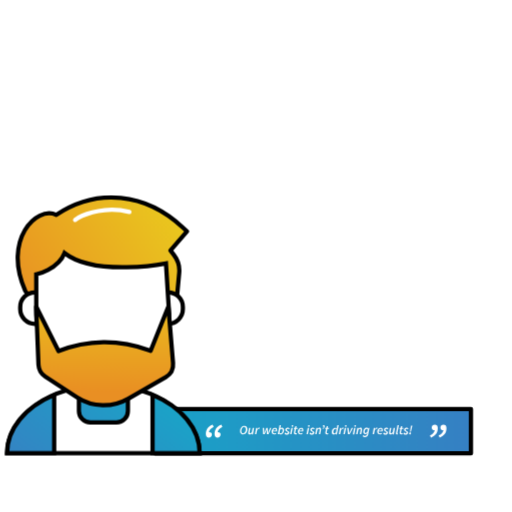
t = 0.00 s
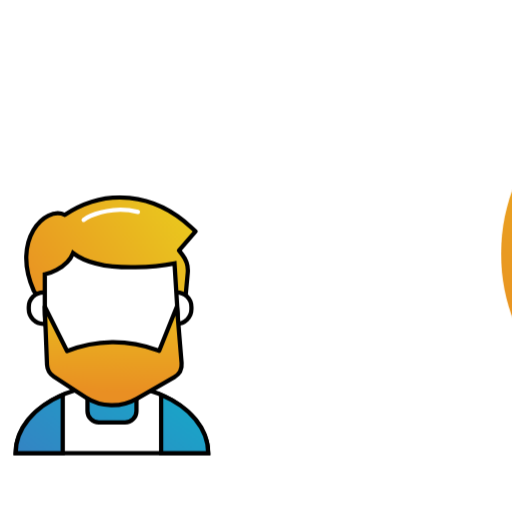
t = 0.30 s
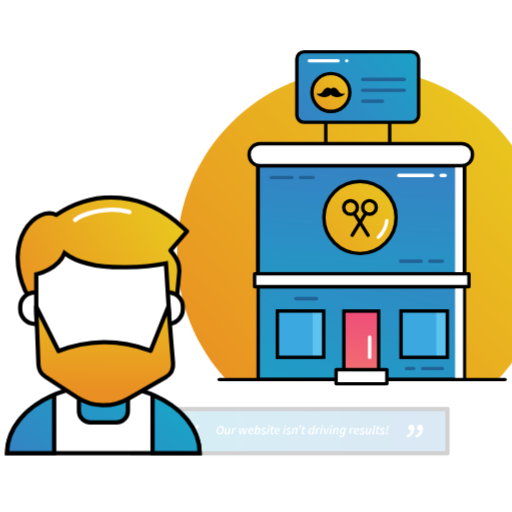
t = 0.68 s
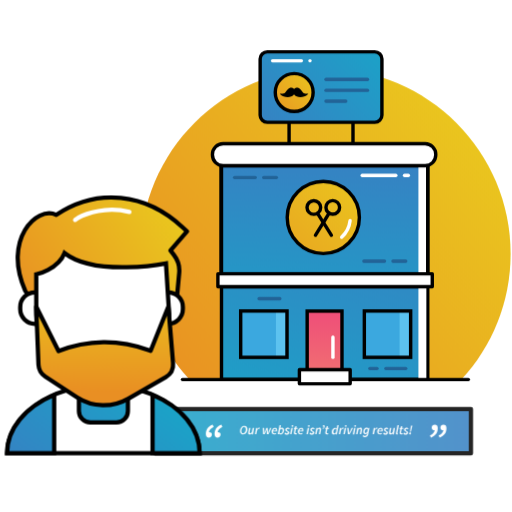
t = 1.00 s
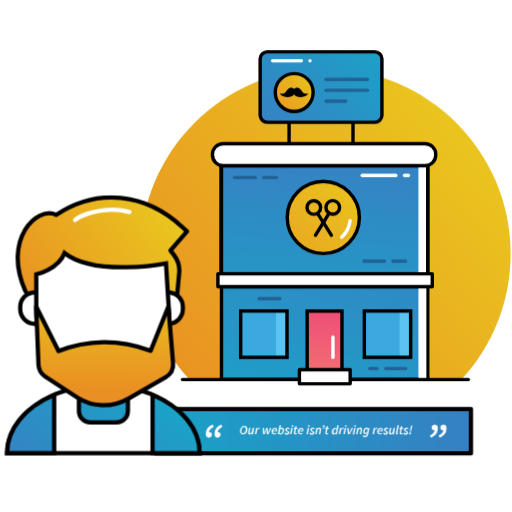
t = 1.30 s
t = 1.77 s: frame unchanged from t = 1.30 s, image omitted

The animated SVG that drew these frames (rendered in a browser with its animation timeline set to each time). Animation: 10 CSS @keyframes rules; one cycle of 2.00 s, repeats indefinitely.

<svg version="1.1" id="el_eIDMpJJhz" xmlns="http://www.w3.org/2000/svg" xmlns:xlink="http://www.w3.org/1999/xlink" x="0px" y="0px" viewBox="0 0 600 600" style="enable-background:new 0 0 600 600;" xml:space="preserve" height="600" width="600"><style>@-webkit-keyframes el_fMUFznj1zW8_69qX1zk57_Animation{0%{-webkit-transform: translate(8.300000190734863px, 231.477783203125px) translate(-8.300000190734863px, -231.477783203125px) translate(0px, 0px);transform: translate(8.300000190734863px, 231.477783203125px) translate(-8.300000190734863px, -231.477783203125px) translate(0px, 0px);}15%{-webkit-transform: translate(8.300000190734863px, 231.477783203125px) translate(-8.300000190734863px, -231.477783203125px) translate(10px, 0px);transform: translate(8.300000190734863px, 231.477783203125px) translate(-8.300000190734863px, -231.477783203125px) translate(10px, 0px);}31.67%{-webkit-transform: translate(8.300000190734863px, 231.477783203125px) translate(-8.300000190734863px, -231.477783203125px) translate(0px, 0px);transform: translate(8.300000190734863px, 231.477783203125px) translate(-8.300000190734863px, -231.477783203125px) translate(0px, 0px);}100%{-webkit-transform: translate(8.300000190734863px, 231.477783203125px) translate(-8.300000190734863px, -231.477783203125px) translate(0px, 0px);transform: translate(8.300000190734863px, 231.477783203125px) translate(-8.300000190734863px, -231.477783203125px) translate(0px, 0px);}}@keyframes el_fMUFznj1zW8_69qX1zk57_Animation{0%{-webkit-transform: translate(8.300000190734863px, 231.477783203125px) translate(-8.300000190734863px, -231.477783203125px) translate(0px, 0px);transform: translate(8.300000190734863px, 231.477783203125px) translate(-8.300000190734863px, -231.477783203125px) translate(0px, 0px);}15%{-webkit-transform: translate(8.300000190734863px, 231.477783203125px) translate(-8.300000190734863px, -231.477783203125px) translate(10px, 0px);transform: translate(8.300000190734863px, 231.477783203125px) translate(-8.300000190734863px, -231.477783203125px) translate(10px, 0px);}31.67%{-webkit-transform: translate(8.300000190734863px, 231.477783203125px) translate(-8.300000190734863px, -231.477783203125px) translate(0px, 0px);transform: translate(8.300000190734863px, 231.477783203125px) translate(-8.300000190734863px, -231.477783203125px) translate(0px, 0px);}100%{-webkit-transform: translate(8.300000190734863px, 231.477783203125px) translate(-8.300000190734863px, -231.477783203125px) translate(0px, 0px);transform: translate(8.300000190734863px, 231.477783203125px) translate(-8.300000190734863px, -231.477783203125px) translate(0px, 0px);}}@-webkit-keyframes el_utGCrcqPpf_VhpOeWwXG_Animation{0%{-webkit-transform: translate(181.8000030517578px, 479.29998779296875px) translate(-181.8000030517578px, -479.29998779296875px) translate(0px, 0px);transform: translate(181.8000030517578px, 479.29998779296875px) translate(-181.8000030517578px, -479.29998779296875px) translate(0px, 0px);}5%{-webkit-transform: translate(181.8000030517578px, 479.29998779296875px) translate(-181.8000030517578px, -479.29998779296875px) translate(-160px, 0px);transform: translate(181.8000030517578px, 479.29998779296875px) translate(-181.8000030517578px, -479.29998779296875px) translate(-160px, 0px);}50%{-webkit-transform: translate(181.8000030517578px, 479.29998779296875px) translate(-181.8000030517578px, -479.29998779296875px) translate(0px, 0px);transform: translate(181.8000030517578px, 479.29998779296875px) translate(-181.8000030517578px, -479.29998779296875px) translate(0px, 0px);}100%{-webkit-transform: translate(181.8000030517578px, 479.29998779296875px) translate(-181.8000030517578px, -479.29998779296875px) translate(0px, 0px);transform: translate(181.8000030517578px, 479.29998779296875px) translate(-181.8000030517578px, -479.29998779296875px) translate(0px, 0px);}}@keyframes el_utGCrcqPpf_VhpOeWwXG_Animation{0%{-webkit-transform: translate(181.8000030517578px, 479.29998779296875px) translate(-181.8000030517578px, -479.29998779296875px) translate(0px, 0px);transform: translate(181.8000030517578px, 479.29998779296875px) translate(-181.8000030517578px, -479.29998779296875px) translate(0px, 0px);}5%{-webkit-transform: translate(181.8000030517578px, 479.29998779296875px) translate(-181.8000030517578px, -479.29998779296875px) translate(-160px, 0px);transform: translate(181.8000030517578px, 479.29998779296875px) translate(-181.8000030517578px, -479.29998779296875px) translate(-160px, 0px);}50%{-webkit-transform: translate(181.8000030517578px, 479.29998779296875px) translate(-181.8000030517578px, -479.29998779296875px) translate(0px, 0px);transform: translate(181.8000030517578px, 479.29998779296875px) translate(-181.8000030517578px, -479.29998779296875px) translate(0px, 0px);}100%{-webkit-transform: translate(181.8000030517578px, 479.29998779296875px) translate(-181.8000030517578px, -479.29998779296875px) translate(0px, 0px);transform: translate(181.8000030517578px, 479.29998779296875px) translate(-181.8000030517578px, -479.29998779296875px) translate(0px, 0px);}}@-webkit-keyframes el_utGCrcqPpf_Animation{0%{opacity: 1;}5%{opacity: 0;}30%{opacity: 0;}53.33%{opacity: 1;}100%{opacity: 1;}}@keyframes el_utGCrcqPpf_Animation{0%{opacity: 1;}5%{opacity: 0;}30%{opacity: 0;}53.33%{opacity: 1;}100%{opacity: 1;}}@-webkit-keyframes el_KTcwhK6CMAp_ppkOo9Ixq_Animation{0%{-webkit-transform: translate(164.29998779296875px, 60.69999694824219px) translate(-164.29998779296875px, -60.69999694824219px) translate(500px, 0px);transform: translate(164.29998779296875px, 60.69999694824219px) translate(-164.29998779296875px, -60.69999694824219px) translate(500px, 0px);}5%{-webkit-transform: translate(164.29998779296875px, 60.69999694824219px) translate(-164.29998779296875px, -60.69999694824219px) translate(500px, 0px);transform: translate(164.29998779296875px, 60.69999694824219px) translate(-164.29998779296875px, -60.69999694824219px) translate(500px, 0px);}41.67%{-webkit-transform: translate(164.29998779296875px, 60.69999694824219px) translate(-164.29998779296875px, -60.69999694824219px) translate(0px, 0px);transform: translate(164.29998779296875px, 60.69999694824219px) translate(-164.29998779296875px, -60.69999694824219px) translate(0px, 0px);}100%{-webkit-transform: translate(164.29998779296875px, 60.69999694824219px) translate(-164.29998779296875px, -60.69999694824219px) translate(0px, 0px);transform: translate(164.29998779296875px, 60.69999694824219px) translate(-164.29998779296875px, -60.69999694824219px) translate(0px, 0px);}}@keyframes el_KTcwhK6CMAp_ppkOo9Ixq_Animation{0%{-webkit-transform: translate(164.29998779296875px, 60.69999694824219px) translate(-164.29998779296875px, -60.69999694824219px) translate(500px, 0px);transform: translate(164.29998779296875px, 60.69999694824219px) translate(-164.29998779296875px, -60.69999694824219px) translate(500px, 0px);}5%{-webkit-transform: translate(164.29998779296875px, 60.69999694824219px) translate(-164.29998779296875px, -60.69999694824219px) translate(500px, 0px);transform: translate(164.29998779296875px, 60.69999694824219px) translate(-164.29998779296875px, -60.69999694824219px) translate(500px, 0px);}41.67%{-webkit-transform: translate(164.29998779296875px, 60.69999694824219px) translate(-164.29998779296875px, -60.69999694824219px) translate(0px, 0px);transform: translate(164.29998779296875px, 60.69999694824219px) translate(-164.29998779296875px, -60.69999694824219px) translate(0px, 0px);}100%{-webkit-transform: translate(164.29998779296875px, 60.69999694824219px) translate(-164.29998779296875px, -60.69999694824219px) translate(0px, 0px);transform: translate(164.29998779296875px, 60.69999694824219px) translate(-164.29998779296875px, -60.69999694824219px) translate(0px, 0px);}}@-webkit-keyframes el_KTcwhK6CMAp_Animation{0%{opacity: 1;}5%{opacity: 0.7;}10%{opacity: 1;}15%{opacity: 1;}100%{opacity: 1;}}@keyframes el_KTcwhK6CMAp_Animation{0%{opacity: 1;}5%{opacity: 0.7;}10%{opacity: 1;}15%{opacity: 1;}100%{opacity: 1;}}#el_eIDMpJJhz *{-webkit-animation-duration: 2s;animation-duration: 2s;-webkit-animation-iteration-count: infinite;animation-iteration-count: infinite;-webkit-animation-timing-function: cubic-bezier(0, 0, 1, 1);animation-timing-function: cubic-bezier(0, 0, 1, 1);}#el_5apmJDmfyQ{fill: url(#SVGID_1_);stroke: #000000;stroke-width: 5;stroke-linejoin: round;stroke-miterlimit: 10;}#el_6F0LadSd-7{fill: #FFFFFF;}#el_O65cK7_n3j{fill: #FFFFFF;}#el_7O566oHEcn{fill: #FFFFFF;}#el_VwFemfYaUP{fill: #FFFFFF;}#el_96yxsSB_cf{fill: #FFFFFF;}#el_EP89UZgtS9{fill: #FFFFFF;}#el_pN-2kHDu5E{fill: #FFFFFF;}#el_G0wB0C7Q0I{fill: #FFFFFF;}#el_gX_LElwWNh{fill: #FFFFFF;}#el_62WBKtENUkr{fill: #FFFFFF;}#el_Xu5ajdkRbNI{fill: #FFFFFF;}#el_Ifcu-YPWoH_{fill: #FFFFFF;}#el_KrWgr3epoIr{fill: #FFFFFF;}#el_x-Tjtq1HWSe{fill: #FFFFFF;}#el_fNlwm6lsCXG{fill: #FFFFFF;}#el_pOimQSC9KaT{fill: #FFFFFF;}#el_J0f8brbRSRF{fill: #FFFFFF;}#el_TvcKei_v5rk{fill: #FFFFFF;}#el_VSDb0ebtJRO{fill: #FFFFFF;}#el_4dwYrSklnBs{fill: #FFFFFF;}#el_44IwjQRaOVX{fill: #FFFFFF;}#el_3vGSFr9c19o{fill: #FFFFFF;}#el_e5rF9zf5Ksq{fill: #FFFFFF;}#el_wz04hSpQhKu{fill: #FFFFFF;}#el_LPcOZh4xpq8{fill: #FFFFFF;}#el_0fgcwvLOKNf{fill: #FFFFFF;}#el_4oeZDUJ7DOG{fill: #FFFFFF;}#el_zdbPhgzNbtY{fill: #FFFFFF;}#el_SvQKpP5ws1n{fill: #FFFFFF;}#el_pJuT3rRUZtI{fill: #FFFFFF;}#el_x0PMMyDhmbE{fill: #FFFFFF;}#el_UmkAEKzmLbP{fill: #FFFFFF;}#el_z0ibCpuAaVu{fill: url(#SVGID_2_);}#el_HtoIa4vUeJH{fill: url(#SVGID_3_);stroke: #000000;stroke-width: 4;stroke-miterlimit: 10;}#el_DT2HFYVGoMl{fill: none;stroke: #000000;stroke-width: 4;stroke-linejoin: round;stroke-miterlimit: 10;}#el_P7OiZTlITtS{fill: none;stroke: #000000;stroke-width: 4;stroke-linejoin: round;stroke-miterlimit: 10;}#el_sMBrgbiXecq{fill: url(#SVGID_4_);stroke: #000000;stroke-width: 4;stroke-miterlimit: 10;}#el_VBP2pTjvoxB{fill: #FFFFFF;-webkit-transform: matrix(-1, -1.224647e-16, 1.224647e-16, -1, 989.7708, 633.1336);transform: matrix(-1, -1.224647e-16, 1.224647e-16, -1, 989.7708, 633.1336);}#el_zH22R2HMzfd{fill: none;stroke: #226397;stroke-width: 4;stroke-linecap: round;stroke-miterlimit: 10;}#el_ogDS31b7bR-{fill: none;stroke: #226397;stroke-width: 4;stroke-linecap: round;stroke-miterlimit: 10;}#el_wZDaLQI7POi{fill: none;stroke: #226397;stroke-width: 4;stroke-linecap: round;stroke-miterlimit: 10;}#el_Sq-38dcsXoL{fill: none;stroke: #000000;stroke-width: 4;stroke-linecap: round;stroke-linejoin: round;stroke-miterlimit: 10;}#el_Yybw8ORvcut{fill: #FFFFFF;stroke: #000000;stroke-width: 4;stroke-linecap: round;stroke-linejoin: round;stroke-miterlimit: 10;}#el_j3wTiEqmMsM{fill: #FFFFFF;stroke: #000000;stroke-width: 4;stroke-linecap: round;stroke-linejoin: round;stroke-miterlimit: 10;}#el_Q7tlX2wzre6{fill: url(#SVGID_5_);stroke: #000000;stroke-width: 4;stroke-miterlimit: 10;}#el_QUYws7U3zgh{fill: none;stroke: #000000;stroke-width: 4;stroke-miterlimit: 10;}#el_OsaVvaUt_Yd{fill: none;stroke: #000000;stroke-width: 4;stroke-miterlimit: 10;}#el_FqG5IBrflt8{fill: none;stroke: #FFFFFF;stroke-width: 4;stroke-linecap: round;stroke-miterlimit: 10;}#el_BrP-24w4N-j{fill: none;stroke: #FFFFFF;stroke-width: 4;stroke-linecap: round;stroke-miterlimit: 10;}#el_XjfGuzch9Bu{fill: url(#SVGID_6_);stroke: #000000;stroke-width: 4;stroke-linecap: round;stroke-linejoin: round;stroke-miterlimit: 10;}#el_g7Kf8yCypLX{fill: none;stroke: #226397;stroke-width: 4;stroke-linecap: round;stroke-miterlimit: 10;}#el_yl-7ofhq2Qf{fill: none;stroke: #226397;stroke-width: 4;stroke-linecap: round;stroke-miterlimit: 10;}#el_edSCsXk4MKv{fill: none;stroke: #226397;stroke-width: 4;stroke-linecap: round;stroke-miterlimit: 10;}#el_aC_gmZWiZE8{fill: url(#SVGID_7_);stroke: #000000;stroke-width: 4;stroke-miterlimit: 10;}#el_3fKfMP8eMAh{fill: #3BA8DF;}#el_cZ2Egr7NuOH{fill: #5CC2EF;}#el_gMSHKVzYL_m{fill: none;stroke: #000000;stroke-width: 4;stroke-linecap: round;stroke-miterlimit: 10;}#el_Tbz1cMDhS13{fill: #3BA8DF;}#el__2DPXBZjCFL{fill: #5CC2EF;}#el_wNYPpxXKjvB{fill: none;stroke: #000000;stroke-width: 4;stroke-linecap: round;stroke-miterlimit: 10;}#el_Lx0kmCbcToW{fill: none;stroke: #000000;stroke-width: 4;stroke-linecap: round;stroke-miterlimit: 10;}#el_enOP8ne23Bf{fill: url(#SVGID_8_);stroke: #000000;stroke-width: 4;stroke-linecap: round;stroke-linejoin: round;stroke-miterlimit: 10;}#el_CJJV8XYWaob{fill: none;stroke: #FFFFFF;stroke-width: 4;stroke-linecap: round;stroke-linejoin: round;stroke-miterlimit: 10;}#el_uR9oamOvIAn{fill: none;stroke: #000000;stroke-width: 4;stroke-linecap: round;stroke-linejoin: round;stroke-miterlimit: 10;}#el_5ufsrFIeBtq{fill: url(#SVGID_9_);stroke: #000000;stroke-width: 4;stroke-linecap: round;stroke-linejoin: round;stroke-miterlimit: 10;}#el_0uzda06ohCD{fill: none;stroke: #000000;stroke-width: 4;stroke-linecap: round;stroke-linejoin: round;stroke-miterlimit: 10;}#el_Vql9J9EKZlg{fill: url(#SVGID_10_);stroke: #000000;stroke-width: 4;stroke-linecap: round;stroke-linejoin: round;stroke-miterlimit: 10;}#el_JfFyuFtyrJd{fill: none;stroke: #FFFFFF;stroke-width: 4;stroke-linecap: round;stroke-linejoin: round;stroke-miterlimit: 10;}#el_TrrIEnGnPDU{fill: none;stroke: #FFFFFF;stroke-width: 4;stroke-linecap: round;stroke-miterlimit: 10;}#el_IzERm94mmNy{fill: none;stroke: #FFFFFF;stroke-width: 4;stroke-linecap: round;stroke-miterlimit: 10;}#el_nGA2WAcup-9{fill: #FFFFFF;stroke: #000000;stroke-width: 4;stroke-linecap: round;stroke-linejoin: round;stroke-miterlimit: 10;}#el_OZ7OISn0z2c{fill: none;stroke: #226397;stroke-width: 4;stroke-linecap: round;stroke-miterlimit: 10;}#el_L3rgSwS5haf{fill: none;stroke: #226397;stroke-width: 4;stroke-linecap: round;stroke-miterlimit: 10;}#el_AeQRrPNDHyr{fill: none;stroke: #226397;stroke-width: 4;stroke-linecap: round;stroke-miterlimit: 10;}#el_3K-Kxmm8gX6{fill: none;stroke: #226397;stroke-width: 4;stroke-linecap: round;stroke-miterlimit: 10;}#el_CblbIjXjstZ{fill: #FFFFFF;stroke: #000000;stroke-width: 5;stroke-miterlimit: 10;}#el_ZcPQIWXLfUT{fill: url(#SVGID_11_);stroke: #000000;stroke-width: 5;stroke-miterlimit: 10;}#el_X07yexIxInV{fill: url(#SVGID_12_);stroke: #000000;stroke-width: 5;stroke-miterlimit: 10;}#el_lrNu3DPMpaR{fill: url(#SVGID_13_);stroke: #000000;stroke-width: 5;stroke-miterlimit: 10;}#el_IRA2uKLFqj3{fill: url(#SVGID_14_);stroke: #000000;stroke-width: 5;stroke-linecap: round;stroke-linejoin: round;stroke-miterlimit: 10;}#el_6qur7zFzxQb{fill: #FFFFFF;stroke: #000000;stroke-width: 5;stroke-miterlimit: 10;}#el_QLQspT7dhFn{fill: #FFFFFF;stroke: #000000;stroke-width: 5;stroke-miterlimit: 10;}#el_x70CDsn2riG{fill: #FFFFFF;stroke: #000000;stroke-width: 5;stroke-miterlimit: 10;}#el_Ki6F3g_-sSm{fill-rule: evenodd;clip-rule: evenodd;fill: url(#SVGID_15_);stroke: #000000;stroke-width: 5;stroke-linecap: round;stroke-linejoin: round;stroke-miterlimit: 10;}#el_JyB6Z3nLAgh{fill: none;stroke: #FFFFFF;stroke-width: 5;stroke-linecap: round;stroke-linejoin: round;stroke-miterlimit: 10;}#el_KTcwhK6CMAp{-webkit-animation-name: el_KTcwhK6CMAp_Animation;animation-name: el_KTcwhK6CMAp_Animation;}#el_KTcwhK6CMAp_ppkOo9Ixq{-webkit-animation-name: el_KTcwhK6CMAp_ppkOo9Ixq_Animation;animation-name: el_KTcwhK6CMAp_ppkOo9Ixq_Animation;-webkit-animation-timing-function: cubic-bezier(0.42, 0, 0.58, 1);animation-timing-function: cubic-bezier(0.42, 0, 0.58, 1);}#el_utGCrcqPpf{-webkit-animation-name: el_utGCrcqPpf_Animation;animation-name: el_utGCrcqPpf_Animation;}#el_utGCrcqPpf_VhpOeWwXG{-webkit-animation-name: el_utGCrcqPpf_VhpOeWwXG_Animation;animation-name: el_utGCrcqPpf_VhpOeWwXG_Animation;-webkit-animation-timing-function: cubic-bezier(0, 0, 0.58, 1);animation-timing-function: cubic-bezier(0, 0, 0.58, 1);}#el_fMUFznj1zW8_69qX1zk57{-webkit-animation-name: el_fMUFznj1zW8_69qX1zk57_Animation;animation-name: el_fMUFznj1zW8_69qX1zk57_Animation;}</style>

<g id="el_utGCrcqPpf_VhpOeWwXG" data-animator-group="true" data-animator-type="0"><g id="el_utGCrcqPpf">
	<linearGradient id="SVGID_1_" gradientUnits="userSpaceOnUse" x1="181.8288" y1="505.3111" x2="551.8804" y2="505.3111">
		<stop offset="0" style="stop-color:#18A3C7"/>
		<stop offset="1" style="stop-color:#3680C3"/>
	</linearGradient>
	<rect x="181.8" y="479.3" width="370.1" height="52" id="el_5apmJDmfyQ"/>
	<g id="el_hbtoNtI7_Z">
		<g id="el_JwouCXb2XB">
			<path d="M250.4,500.2c-1.8,0.8-3.2,1.8-4.1,3c-0.9,1.2-1.4,2.3-1.5,3.2h0.3c0.9,0,1.7,0.2,2.3,0.7&#10;&#9;&#9;&#9;&#9;c0.6,0.5,0.9,1.2,0.9,2.1c0,1-0.3,1.8-1,2.6c-0.7,0.7-1.5,1.1-2.7,1.1c-1,0-1.8-0.4-2.5-1.1c-0.6-0.8-0.9-1.8-0.9-3.2&#10;&#9;&#9;&#9;&#9;c0-1.4,0.2-2.7,0.6-3.9c0.4-1.2,1-2.2,1.7-3.1c0.7-0.9,1.6-1.7,2.6-2.4c1-0.7,2-1.2,3.1-1.6L250.4,500.2z M260.6,500.2&#10;&#9;&#9;&#9;&#9;c-1.8,0.8-3.2,1.8-4.1,3c-0.9,1.2-1.4,2.3-1.5,3.2h0.3c0.9,0,1.7,0.2,2.3,0.7c0.6,0.5,0.9,1.2,0.9,2.1c0,1-0.3,1.8-1,2.6&#10;&#9;&#9;&#9;&#9;c-0.7,0.7-1.5,1.1-2.7,1.1c-1,0-1.8-0.4-2.5-1.1c-0.6-0.8-0.9-1.8-0.9-3.2c0-1.4,0.2-2.7,0.6-3.9c0.4-1.2,1-2.2,1.7-3.1&#10;&#9;&#9;&#9;&#9;c0.7-0.9,1.6-1.7,2.6-2.4c1-0.7,2-1.2,3.1-1.6L260.6,500.2z" id="el_6F0LadSd-7"/>
		</g>
		<g id="el_sPnbLbL2hb">
			<path d="M514,510.3c1.8-0.8,3.2-1.8,4.1-3c0.9-1.2,1.4-2.3,1.5-3.2h-0.3c-0.9,0-1.7-0.2-2.3-0.7&#10;&#9;&#9;&#9;&#9;c-0.6-0.5-0.9-1.2-0.9-2.1c0-1,0.3-1.8,1-2.6c0.7-0.7,1.5-1.1,2.7-1.1c1,0,1.8,0.4,2.5,1.1c0.6,0.8,0.9,1.8,0.9,3.2&#10;&#9;&#9;&#9;&#9;c0,1.4-0.2,2.7-0.6,3.9c-0.4,1.2-1,2.2-1.7,3.1c-0.7,0.9-1.6,1.7-2.6,2.4c-1,0.7-2,1.2-3.1,1.6L514,510.3z M503.8,510.3&#10;&#9;&#9;&#9;&#9;c1.8-0.8,3.2-1.8,4.1-3c0.9-1.2,1.4-2.3,1.5-3.2h-0.3c-0.9,0-1.7-0.2-2.3-0.7c-0.6-0.5-0.9-1.2-0.9-2.1c0-1,0.3-1.8,1-2.6&#10;&#9;&#9;&#9;&#9;c0.7-0.7,1.5-1.1,2.7-1.1c1,0,1.8,0.4,2.5,1.1c0.6,0.8,0.9,1.8,0.9,3.2c0,1.4-0.2,2.7-0.6,3.9c-0.4,1.2-1,2.2-1.7,3.1&#10;&#9;&#9;&#9;&#9;c-0.7,0.9-1.6,1.7-2.6,2.4c-1,0.7-2,1.2-3.1,1.6L503.8,510.3z" id="el_O65cK7_n3j"/>
		</g>
	</g>
	<g id="el_rK3MM1Kfdw">
		<path d="M284.8,509.1c-0.6,0-1.1-0.1-1.5-0.3c-0.4-0.2-0.8-0.5-1.1-0.8c-0.3-0.4-0.5-0.8-0.7-1.3&#10;&#9;&#9;&#9;c-0.2-0.5-0.2-1.1-0.2-1.7c0-0.8,0.1-1.6,0.4-2.3c0.3-0.7,0.6-1.4,1.1-1.9c0.4-0.6,1-1,1.6-1.3c0.6-0.3,1.2-0.5,1.9-0.5&#10;&#9;&#9;&#9;c0.6,0,1.1,0.1,1.5,0.3c0.4,0.2,0.8,0.5,1.1,0.8c0.3,0.4,0.5,0.8,0.7,1.3c0.2,0.5,0.2,1.1,0.2,1.7c0,0.8-0.1,1.6-0.4,2.3&#10;&#9;&#9;&#9;c-0.3,0.7-0.6,1.4-1,1.9c-0.4,0.6-1,1-1.6,1.3C286.1,509,285.5,509.1,284.8,509.1z M286,500.3c-0.4,0-0.9,0.1-1.2,0.4&#10;&#9;&#9;&#9;c-0.4,0.3-0.7,0.6-1,1c-0.3,0.4-0.5,0.9-0.7,1.5c-0.2,0.6-0.3,1.1-0.3,1.7c0,0.9,0.2,1.6,0.5,2.1c0.3,0.5,0.8,0.8,1.5,0.8&#10;&#9;&#9;&#9;c0.4,0,0.8-0.1,1.2-0.4c0.4-0.3,0.7-0.6,1-1c0.3-0.4,0.5-0.9,0.7-1.5c0.2-0.6,0.3-1.1,0.3-1.7c0-0.9-0.2-1.6-0.5-2.1&#10;&#9;&#9;&#9;C287.2,500.5,286.7,500.3,286,500.3z" id="el_7O566oHEcn"/>
		<path d="M296.4,509h-1.3l0.1-1.1h-0.1c-0.4,0.3-0.8,0.6-1.2,0.9c-0.4,0.2-0.9,0.4-1.3,0.4c-0.6,0-1.1-0.2-1.4-0.5&#10;&#9;&#9;&#9;c-0.3-0.3-0.4-0.8-0.4-1.4c0-0.2,0-0.3,0-0.5c0-0.2,0.1-0.3,0.1-0.5l0.9-4.7h1.6l-0.9,4.5c0,0.2-0.1,0.3-0.1,0.4&#10;&#9;&#9;&#9;c0,0.1,0,0.2,0,0.3c0,0.6,0.3,1,0.9,1c0.5,0,1.1-0.4,1.8-1.2l1-5.1h1.6L296.4,509z" id="el_VwFemfYaUP"/>
		<path d="M300.1,501.5h1.3l-0.1,1.4h0.1c0.3-0.5,0.6-0.9,1-1.2c0.4-0.3,0.8-0.5,1.3-0.5c0.3,0,0.5,0,0.7,0.1l-0.5,1.4&#10;&#9;&#9;&#9;c-0.1-0.1-0.2-0.1-0.3-0.1c-0.1,0-0.2,0-0.4,0c-0.4,0-0.7,0.1-1,0.4c-0.3,0.3-0.7,0.7-1,1.3l-0.9,4.5h-1.6L300.1,501.5z" id="el_96yxsSB_cf"/>
		<path d="M307.8,501.5h1.6l0.1,4c0,0.4,0,0.7,0,1.1c0,0.4,0,0.7,0,1.1h0.1c0.1-0.4,0.3-0.7,0.4-1.1&#10;&#9;&#9;&#9;c0.1-0.4,0.3-0.7,0.4-1.1l1.7-4h1.5l0.2,4c0,0.4,0,0.7,0,1.1s0,0.7,0,1.1h0.1c0.1-0.4,0.3-0.7,0.4-1.1c0.1-0.4,0.3-0.7,0.4-1.1&#10;&#9;&#9;&#9;l1.7-4h1.5l-3.3,7.4h-1.9l-0.1-3.6c0-0.4,0-0.7,0-1.1c0-0.4,0-0.7,0-1.1h-0.1c-0.1,0.4-0.3,0.8-0.4,1.1c-0.1,0.4-0.3,0.7-0.4,1.1&#10;&#9;&#9;&#9;l-1.5,3.6h-1.9L307.8,501.5z" id="el_EP89UZgtS9"/>
		<path d="M318.2,506c0-0.7,0.1-1.3,0.4-1.9c0.2-0.6,0.6-1.1,0.9-1.5c0.4-0.4,0.8-0.7,1.3-0.9c0.5-0.2,1-0.3,1.5-0.3&#10;&#9;&#9;&#9;c0.4,0,0.8,0.1,1.1,0.2c0.3,0.1,0.5,0.3,0.7,0.6c0.2,0.2,0.3,0.5,0.4,0.9c0.1,0.3,0.1,0.7,0.1,1.1c0,0.3,0,0.6-0.1,0.9&#10;&#9;&#9;&#9;c-0.1,0.3-0.1,0.5-0.2,0.6h-4.5c0,0.4,0,0.7,0.1,1c0.1,0.3,0.2,0.5,0.4,0.7c0.2,0.2,0.4,0.3,0.6,0.4c0.2,0.1,0.5,0.1,0.8,0.1&#10;&#9;&#9;&#9;c0.3,0,0.5-0.1,0.8-0.2c0.3-0.1,0.5-0.3,0.7-0.4l0.6,1c-0.3,0.2-0.7,0.4-1.1,0.6c-0.4,0.2-0.9,0.2-1.4,0.2c-0.4,0-0.8-0.1-1.2-0.2&#10;&#9;&#9;&#9;c-0.4-0.1-0.7-0.3-0.9-0.6c-0.3-0.3-0.5-0.6-0.6-1C318.2,506.9,318.2,506.5,318.2,506z M323.2,504.6c0-0.1,0-0.2,0.1-0.3&#10;&#9;&#9;&#9;c0-0.1,0-0.2,0-0.3c0-0.4-0.1-0.7-0.3-1c-0.2-0.3-0.5-0.4-0.9-0.4c-0.5,0-0.9,0.2-1.3,0.5c-0.4,0.4-0.7,0.9-0.9,1.5H323.2z" id="el_pN-2kHDu5E"/>
		<path d="M325.4,509l2.2-10.7h1.6l-0.5,2.6l-0.4,1.4h0c0.4-0.3,0.7-0.5,1.1-0.7c0.4-0.2,0.8-0.3,1.2-0.3&#10;&#9;&#9;&#9;c0.7,0,1.2,0.2,1.6,0.7c0.4,0.5,0.6,1.1,0.6,2c0,0.7-0.1,1.4-0.3,2c-0.2,0.6-0.5,1.2-0.9,1.6c-0.4,0.5-0.8,0.8-1.3,1.1&#10;&#9;&#9;&#9;c-0.5,0.3-1,0.4-1.5,0.4c-0.4,0-0.7-0.1-1-0.3c-0.3-0.2-0.5-0.4-0.7-0.8h0l-0.3,0.9H325.4z M330,502.7c-0.3,0-0.6,0.1-1,0.3&#10;&#9;&#9;&#9;c-0.3,0.2-0.7,0.4-0.9,0.8l-0.6,3.2c0.2,0.3,0.3,0.6,0.6,0.7c0.2,0.1,0.4,0.2,0.7,0.2c0.3,0,0.6-0.1,0.9-0.3&#10;&#9;&#9;&#9;c0.3-0.2,0.6-0.4,0.8-0.8c0.2-0.3,0.4-0.7,0.5-1.1c0.1-0.4,0.2-0.9,0.2-1.4c0-0.5-0.1-0.9-0.3-1.2&#10;&#9;&#9;&#9;C330.6,502.8,330.3,502.7,330,502.7z" id="el_G0wB0C7Q0I"/>
		<path d="M334.2,506.9c0.2,0.3,0.5,0.6,0.8,0.7c0.3,0.2,0.6,0.3,0.9,0.3c0.4,0,0.7-0.1,0.9-0.3&#10;&#9;&#9;&#9;c0.3-0.2,0.4-0.4,0.4-0.7c0-0.2-0.1-0.4-0.3-0.6c-0.2-0.2-0.6-0.4-1-0.6c-0.5-0.3-0.9-0.6-1.2-0.9c-0.3-0.3-0.4-0.7-0.4-1.2&#10;&#9;&#9;&#9;c0-0.3,0.1-0.6,0.2-0.9c0.1-0.3,0.3-0.5,0.6-0.7c0.2-0.2,0.5-0.4,0.9-0.5c0.3-0.1,0.7-0.2,1.1-0.2c0.5,0,0.9,0.1,1.3,0.3&#10;&#9;&#9;&#9;c0.4,0.2,0.7,0.5,1,0.8l-0.9,0.9c-0.2-0.2-0.4-0.4-0.6-0.5c-0.2-0.1-0.5-0.2-0.8-0.2c-0.3,0-0.6,0.1-0.8,0.3&#10;&#9;&#9;&#9;c-0.2,0.2-0.3,0.4-0.3,0.7c0,0.1,0,0.3,0.1,0.4c0.1,0.1,0.2,0.2,0.3,0.3c0.1,0.1,0.3,0.2,0.4,0.3s0.3,0.2,0.5,0.3&#10;&#9;&#9;&#9;c0.6,0.3,1,0.6,1.2,0.9c0.3,0.3,0.4,0.7,0.4,1.2c0,0.4-0.1,0.7-0.2,1c-0.1,0.3-0.4,0.5-0.6,0.8c-0.3,0.2-0.6,0.4-0.9,0.5&#10;&#9;&#9;&#9;c-0.4,0.1-0.8,0.2-1.2,0.2c-0.2,0-0.5,0-0.7-0.1c-0.2-0.1-0.5-0.2-0.7-0.3c-0.2-0.1-0.4-0.3-0.7-0.4c-0.2-0.2-0.4-0.4-0.5-0.6&#10;&#9;&#9;&#9;L334.2,506.9z" id="el_gX_LElwWNh"/>
		<path d="M341.4,501.5h1.6l-1.5,7.4h-1.6L341.4,501.5z M342.6,500.2c-0.2,0-0.4-0.1-0.6-0.2c-0.2-0.1-0.3-0.4-0.3-0.6&#10;&#9;&#9;&#9;c0-0.3,0.1-0.5,0.3-0.7c0.2-0.2,0.5-0.3,0.8-0.3c0.2,0,0.4,0.1,0.6,0.2c0.2,0.1,0.3,0.4,0.3,0.6c0,0.3-0.1,0.6-0.3,0.8&#10;&#9;&#9;&#9;C343.2,500.1,342.9,500.2,342.6,500.2z" id="el_62WBKtENUkr"/>
		<path d="M345.2,502.8h-1l0.2-1.2l1.1-0.1l0.6-2h1.4l-0.4,2h1.8l-0.3,1.3h-1.8l-0.8,3.7c0,0.2,0,0.4,0,0.5&#10;&#9;&#9;&#9;c0,0.3,0.1,0.5,0.2,0.6c0.1,0.1,0.4,0.2,0.7,0.2c0.1,0,0.3,0,0.4-0.1c0.1,0,0.2-0.1,0.3-0.1l0.3,1.2c-0.2,0.1-0.4,0.2-0.7,0.2&#10;&#9;&#9;&#9;c-0.3,0.1-0.6,0.1-0.9,0.1c-0.7,0-1.2-0.2-1.5-0.5c-0.3-0.3-0.4-0.8-0.4-1.3c0-0.2,0-0.3,0-0.4c0-0.1,0-0.3,0.1-0.4L345.2,502.8z" id="el_Xu5ajdkRbNI"/>
		<path d="M349,506c0-0.7,0.1-1.3,0.4-1.9c0.2-0.6,0.6-1.1,0.9-1.5c0.4-0.4,0.8-0.7,1.3-0.9c0.5-0.2,1-0.3,1.5-0.3&#10;&#9;&#9;&#9;c0.4,0,0.8,0.1,1.1,0.2c0.3,0.1,0.5,0.3,0.7,0.6c0.2,0.2,0.3,0.5,0.4,0.9c0.1,0.3,0.1,0.7,0.1,1.1c0,0.3,0,0.6-0.1,0.9&#10;&#9;&#9;&#9;c-0.1,0.3-0.1,0.5-0.2,0.6h-4.5c0,0.4,0,0.7,0.1,1c0.1,0.3,0.2,0.5,0.4,0.7c0.2,0.2,0.4,0.3,0.6,0.4c0.2,0.1,0.5,0.1,0.8,0.1&#10;&#9;&#9;&#9;c0.3,0,0.5-0.1,0.8-0.2c0.3-0.1,0.5-0.3,0.7-0.4l0.6,1c-0.3,0.2-0.7,0.4-1.1,0.6c-0.4,0.2-0.9,0.2-1.4,0.2c-0.4,0-0.8-0.1-1.2-0.2&#10;&#9;&#9;&#9;c-0.4-0.1-0.7-0.3-0.9-0.6c-0.3-0.3-0.5-0.6-0.6-1C349,506.9,349,506.5,349,506z M354,504.6c0-0.1,0-0.2,0.1-0.3&#10;&#9;&#9;&#9;c0-0.1,0-0.2,0-0.3c0-0.4-0.1-0.7-0.3-1c-0.2-0.3-0.5-0.4-0.9-0.4c-0.5,0-0.9,0.2-1.3,0.5c-0.4,0.4-0.7,0.9-0.9,1.5H354z" id="el_Ifcu-YPWoH_"/>
		<path d="M360.6,501.5h1.6l-1.5,7.4h-1.6L360.6,501.5z M361.8,500.2c-0.2,0-0.4-0.1-0.6-0.2c-0.2-0.1-0.3-0.4-0.3-0.6&#10;&#9;&#9;&#9;c0-0.3,0.1-0.5,0.3-0.7c0.2-0.2,0.5-0.3,0.8-0.3c0.2,0,0.4,0.1,0.6,0.2c0.2,0.1,0.3,0.4,0.3,0.6c0,0.3-0.1,0.6-0.3,0.8&#10;&#9;&#9;&#9;C362.4,500.1,362.1,500.2,361.8,500.2z" id="el_KrWgr3epoIr"/>
		<path d="M363.5,506.9c0.2,0.3,0.5,0.6,0.8,0.7c0.3,0.2,0.6,0.3,0.9,0.3c0.4,0,0.7-0.1,0.9-0.3&#10;&#9;&#9;&#9;c0.3-0.2,0.4-0.4,0.4-0.7c0-0.2-0.1-0.4-0.3-0.6c-0.2-0.2-0.6-0.4-1-0.6c-0.5-0.3-0.9-0.6-1.2-0.9c-0.3-0.3-0.4-0.7-0.4-1.2&#10;&#9;&#9;&#9;c0-0.3,0.1-0.6,0.2-0.9c0.1-0.3,0.3-0.5,0.6-0.7c0.2-0.2,0.5-0.4,0.9-0.5c0.3-0.1,0.7-0.2,1.1-0.2c0.5,0,0.9,0.1,1.3,0.3&#10;&#9;&#9;&#9;c0.4,0.2,0.7,0.5,1,0.8l-0.9,0.9c-0.2-0.2-0.4-0.4-0.6-0.5c-0.2-0.1-0.5-0.2-0.8-0.2c-0.3,0-0.6,0.1-0.8,0.3&#10;&#9;&#9;&#9;c-0.2,0.2-0.3,0.4-0.3,0.7c0,0.1,0,0.3,0.1,0.4c0.1,0.1,0.2,0.2,0.3,0.3s0.3,0.2,0.4,0.3s0.3,0.2,0.5,0.3c0.6,0.3,1,0.6,1.2,0.9&#10;&#9;&#9;&#9;c0.3,0.3,0.4,0.7,0.4,1.2c0,0.4-0.1,0.7-0.2,1c-0.1,0.3-0.4,0.5-0.6,0.8c-0.3,0.2-0.6,0.4-0.9,0.5c-0.4,0.1-0.8,0.2-1.2,0.2&#10;&#9;&#9;&#9;c-0.2,0-0.5,0-0.7-0.1c-0.2-0.1-0.5-0.2-0.7-0.3c-0.2-0.1-0.4-0.3-0.7-0.4s-0.4-0.4-0.5-0.6L363.5,506.9z" id="el_x-Tjtq1HWSe"/>
		<path d="M370.7,501.5h1.3l-0.1,1h0.1c0.4-0.3,0.8-0.6,1.2-0.9c0.4-0.2,0.9-0.4,1.3-0.4c0.6,0,1.1,0.2,1.3,0.5&#10;&#9;&#9;&#9;c0.3,0.3,0.4,0.8,0.4,1.4c0,0.2,0,0.3,0,0.5c0,0.2,0,0.3-0.1,0.5l-0.9,4.7h-1.6l0.9-4.5c0-0.2,0.1-0.3,0.1-0.4c0-0.1,0-0.2,0-0.3&#10;&#9;&#9;&#9;c0-0.6-0.3-1-0.9-1c-0.3,0-0.5,0.1-0.8,0.3c-0.3,0.2-0.6,0.5-1,0.9l-1,5.1h-1.6L370.7,501.5z" id="el_fNlwm6lsCXG"/>
		<path d="M377.8,502c0.5-0.2,0.9-0.5,1.2-0.9c0.3-0.3,0.4-0.7,0.4-0.9h-0.1c-0.3,0-0.5-0.1-0.7-0.2&#10;&#9;&#9;&#9;c-0.2-0.1-0.3-0.3-0.3-0.6c0-0.3,0.1-0.5,0.3-0.7c0.2-0.2,0.4-0.3,0.8-0.3c0.3,0,0.5,0.1,0.7,0.3c0.2,0.2,0.3,0.5,0.3,0.9&#10;&#9;&#9;&#9;c0,0.4-0.1,0.8-0.2,1.1c-0.1,0.3-0.3,0.6-0.5,0.9s-0.5,0.5-0.7,0.7c-0.3,0.2-0.6,0.3-0.9,0.5L377.8,502z" id="el_pOimQSC9KaT"/>
		<path d="M382,502.8h-1l0.2-1.2l1.1-0.1l0.6-2h1.4l-0.4,2h1.8l-0.3,1.3h-1.8l-0.8,3.7c0,0.2,0,0.4,0,0.5&#10;&#9;&#9;&#9;c0,0.3,0.1,0.5,0.2,0.6c0.1,0.1,0.4,0.2,0.7,0.2c0.1,0,0.3,0,0.4-0.1s0.2-0.1,0.3-0.1l0.3,1.2c-0.2,0.1-0.4,0.2-0.7,0.2&#10;&#9;&#9;&#9;c-0.3,0.1-0.6,0.1-0.9,0.1c-0.7,0-1.2-0.2-1.5-0.5c-0.3-0.3-0.4-0.8-0.4-1.3c0-0.2,0-0.3,0-0.4c0-0.1,0-0.3,0.1-0.4L382,502.8z" id="el_J0f8brbRSRF"/>
		<path d="M394.8,500.9l0.5-2.6h1.6l-2.2,10.7h-1.3l0.1-1h0c-0.4,0.4-0.7,0.7-1.2,0.9c-0.4,0.2-0.9,0.3-1.3,0.3&#10;&#9;&#9;&#9;c-0.7,0-1.2-0.2-1.6-0.7c-0.4-0.5-0.6-1.1-0.6-2c0-0.7,0.1-1.4,0.3-2c0.2-0.6,0.5-1.2,0.9-1.6c0.4-0.5,0.8-0.8,1.3-1.1&#10;&#9;&#9;&#9;c0.5-0.3,1-0.4,1.5-0.4c0.4,0,0.7,0.1,1,0.3c0.3,0.2,0.5,0.4,0.7,0.7h0L394.8,500.9z M391.7,507.8c0.3,0,0.7-0.1,1-0.3&#10;&#9;&#9;&#9;c0.3-0.2,0.7-0.5,1-1l0.6-3c-0.2-0.3-0.4-0.6-0.6-0.7c-0.2-0.1-0.4-0.2-0.7-0.2c-0.3,0-0.6,0.1-0.9,0.3c-0.3,0.2-0.6,0.4-0.8,0.8&#10;&#9;&#9;&#9;c-0.2,0.3-0.4,0.7-0.5,1.1c-0.1,0.4-0.2,0.9-0.2,1.4c0,0.5,0.1,1,0.3,1.2C391.1,507.7,391.4,507.8,391.7,507.8z" id="el_TvcKei_v5rk"/>
		<path d="M398.4,501.5h1.3l-0.1,1.4h0.1c0.3-0.5,0.6-0.9,1-1.2c0.4-0.3,0.8-0.5,1.3-0.5c0.3,0,0.5,0,0.7,0.1l-0.5,1.4&#10;&#9;&#9;&#9;c-0.1-0.1-0.2-0.1-0.3-0.1c-0.1,0-0.2,0-0.4,0c-0.4,0-0.7,0.1-1,0.4c-0.3,0.3-0.7,0.7-1,1.3l-0.9,4.5h-1.6L398.4,501.5z" id="el_VSDb0ebtJRO"/>
		<path d="M403.9,501.5h1.6l-1.5,7.4h-1.6L403.9,501.5z M405.1,500.2c-0.2,0-0.4-0.1-0.6-0.2c-0.2-0.1-0.3-0.4-0.3-0.6&#10;&#9;&#9;&#9;c0-0.3,0.1-0.5,0.3-0.7c0.2-0.2,0.5-0.3,0.8-0.3c0.2,0,0.4,0.1,0.6,0.2c0.2,0.1,0.3,0.4,0.3,0.6c0,0.3-0.1,0.6-0.3,0.8&#10;&#9;&#9;&#9;C405.7,500.1,405.4,500.2,405.1,500.2z" id="el_4dwYrSklnBs"/>
		<path d="M406.8,501.5h1.6l0.4,4c0,0.4,0.1,0.7,0.1,1.1c0,0.4,0,0.8,0.1,1.1h0.1c0.2-0.4,0.3-0.8,0.5-1.1&#10;&#9;&#9;&#9;c0.2-0.4,0.4-0.7,0.5-1.1l1.9-4h1.6l-3.9,7.4h-1.9L406.8,501.5z" id="el_44IwjQRaOVX"/>
		<path d="M414.9,501.5h1.6L415,509h-1.6L414.9,501.5z M416.1,500.2c-0.2,0-0.4-0.1-0.6-0.2c-0.2-0.1-0.3-0.4-0.3-0.6&#10;&#9;&#9;&#9;c0-0.3,0.1-0.5,0.3-0.7c0.2-0.2,0.5-0.3,0.8-0.3c0.2,0,0.4,0.1,0.6,0.2c0.2,0.1,0.3,0.4,0.3,0.6c0,0.3-0.1,0.6-0.3,0.8&#10;&#9;&#9;&#9;C416.7,500.1,416.4,500.2,416.1,500.2z" id="el_3vGSFr9c19o"/>
		<path d="M418.7,501.5h1.3l-0.1,1h0.1c0.4-0.3,0.8-0.6,1.2-0.9c0.4-0.2,0.9-0.4,1.3-0.4c0.6,0,1.1,0.2,1.3,0.5&#10;&#9;&#9;&#9;c0.3,0.3,0.4,0.8,0.4,1.4c0,0.2,0,0.3,0,0.5c0,0.2,0,0.3-0.1,0.5l-0.9,4.7h-1.6l0.9-4.5c0-0.2,0.1-0.3,0.1-0.4s0-0.2,0-0.3&#10;&#9;&#9;&#9;c0-0.6-0.3-1-0.9-1c-0.3,0-0.5,0.1-0.8,0.3c-0.3,0.2-0.6,0.5-1,0.9l-1,5.1h-1.6L418.7,501.5z" id="el_e5rF9zf5Ksq"/>
		<path d="M432.9,501.5l-1.5,7.6c-0.2,1.1-0.6,1.8-1.3,2.4c-0.6,0.5-1.5,0.8-2.4,0.8c-0.5,0-0.9-0.1-1.4-0.3&#10;&#9;&#9;&#9;c-0.5-0.2-0.9-0.4-1.3-0.8l0.7-1.1c0.3,0.2,0.6,0.4,0.9,0.6c0.3,0.2,0.7,0.2,1.1,0.2c0.6,0,1-0.2,1.4-0.5c0.3-0.3,0.6-0.8,0.8-1.4&#10;&#9;&#9;&#9;l0.4-1.4h0c-0.4,0.3-0.7,0.6-1.1,0.8c-0.4,0.2-0.8,0.3-1.3,0.3c-0.6,0-1.1-0.2-1.6-0.7c-0.4-0.4-0.6-1.1-0.6-2&#10;&#9;&#9;&#9;c0-0.7,0.1-1.3,0.3-1.9c0.2-0.6,0.5-1.1,0.9-1.5c0.4-0.4,0.8-0.8,1.3-1c0.5-0.3,1-0.4,1.5-0.4c0.4,0,0.7,0.1,1,0.3&#10;&#9;&#9;&#9;c0.3,0.2,0.5,0.4,0.7,0.8h0l0.3-0.9H432.9z M428.3,507.5c0.3,0,0.6-0.1,1-0.3c0.3-0.2,0.7-0.5,1-0.9l0.6-2.8&#10;&#9;&#9;&#9;c-0.2-0.3-0.4-0.6-0.6-0.7c-0.2-0.1-0.4-0.2-0.7-0.2c-0.3,0-0.6,0.1-0.9,0.3c-0.3,0.2-0.5,0.4-0.7,0.7c-0.2,0.3-0.4,0.7-0.5,1.1&#10;&#9;&#9;&#9;c-0.1,0.4-0.2,0.8-0.2,1.3c0,0.5,0.1,0.9,0.3,1.1C427.8,507.3,428,507.5,428.3,507.5z" id="el_wz04hSpQhKu"/>
		<path d="M438,501.5h1.3l-0.1,1.4h0.1c0.3-0.5,0.6-0.9,1-1.2c0.4-0.3,0.8-0.5,1.3-0.5c0.3,0,0.5,0,0.7,0.1l-0.5,1.4&#10;&#9;&#9;&#9;c-0.1-0.1-0.2-0.1-0.3-0.1c-0.1,0-0.2,0-0.4,0c-0.4,0-0.7,0.1-1,0.4c-0.3,0.3-0.7,0.7-1,1.3l-0.9,4.5h-1.6L438,501.5z" id="el_LPcOZh4xpq8"/>
		<path d="M442,506c0-0.7,0.1-1.3,0.4-1.9c0.2-0.6,0.6-1.1,0.9-1.5s0.8-0.7,1.3-0.9c0.5-0.2,1-0.3,1.5-0.3&#10;&#9;&#9;&#9;c0.4,0,0.8,0.1,1.1,0.2c0.3,0.1,0.5,0.3,0.7,0.6c0.2,0.2,0.3,0.5,0.4,0.9c0.1,0.3,0.1,0.7,0.1,1.1c0,0.3,0,0.6-0.1,0.9&#10;&#9;&#9;&#9;c-0.1,0.3-0.1,0.5-0.2,0.6h-4.5c0,0.4,0,0.7,0.1,1c0.1,0.3,0.2,0.5,0.4,0.7c0.2,0.2,0.4,0.3,0.6,0.4c0.2,0.1,0.5,0.1,0.8,0.1&#10;&#9;&#9;&#9;c0.3,0,0.5-0.1,0.8-0.2c0.3-0.1,0.5-0.3,0.7-0.4l0.6,1c-0.3,0.2-0.7,0.4-1.1,0.6c-0.4,0.2-0.9,0.2-1.4,0.2c-0.4,0-0.8-0.1-1.2-0.2&#10;&#9;&#9;&#9;c-0.4-0.1-0.7-0.3-0.9-0.6c-0.3-0.3-0.5-0.6-0.6-1C442.1,506.9,442,506.5,442,506z M447,504.6c0-0.1,0-0.2,0.1-0.3&#10;&#9;&#9;&#9;c0-0.1,0-0.2,0-0.3c0-0.4-0.1-0.7-0.3-1c-0.2-0.3-0.5-0.4-0.9-0.4c-0.5,0-0.9,0.2-1.3,0.5c-0.4,0.4-0.7,0.9-0.9,1.5H447z" id="el_0fgcwvLOKNf"/>
		<path d="M449.8,506.9c0.2,0.3,0.5,0.6,0.8,0.7c0.3,0.2,0.6,0.3,0.9,0.3c0.4,0,0.7-0.1,0.9-0.3&#10;&#9;&#9;&#9;c0.3-0.2,0.4-0.4,0.4-0.7c0-0.2-0.1-0.4-0.3-0.6c-0.2-0.2-0.6-0.4-1-0.6c-0.5-0.3-0.9-0.6-1.2-0.9c-0.3-0.3-0.4-0.7-0.4-1.2&#10;&#9;&#9;&#9;c0-0.3,0.1-0.6,0.2-0.9c0.1-0.3,0.3-0.5,0.6-0.7c0.2-0.2,0.5-0.4,0.9-0.5c0.3-0.1,0.7-0.2,1.1-0.2c0.5,0,0.9,0.1,1.3,0.3&#10;&#9;&#9;&#9;c0.4,0.2,0.7,0.5,1,0.8l-0.9,0.9c-0.2-0.2-0.4-0.4-0.6-0.5c-0.2-0.1-0.5-0.2-0.8-0.2c-0.3,0-0.6,0.1-0.8,0.3&#10;&#9;&#9;&#9;c-0.2,0.2-0.3,0.4-0.3,0.7c0,0.1,0,0.3,0.1,0.4c0.1,0.1,0.2,0.2,0.3,0.3c0.1,0.1,0.3,0.2,0.4,0.3c0.2,0.1,0.3,0.2,0.5,0.3&#10;&#9;&#9;&#9;c0.6,0.3,1,0.6,1.2,0.9c0.3,0.3,0.4,0.7,0.4,1.2c0,0.4-0.1,0.7-0.2,1c-0.1,0.3-0.4,0.5-0.6,0.8c-0.3,0.2-0.6,0.4-0.9,0.5&#10;&#9;&#9;&#9;c-0.4,0.1-0.8,0.2-1.2,0.2c-0.2,0-0.5,0-0.7-0.1c-0.2-0.1-0.5-0.2-0.7-0.3c-0.2-0.1-0.4-0.3-0.7-0.4c-0.2-0.2-0.4-0.4-0.5-0.6&#10;&#9;&#9;&#9;L449.8,506.9z" id="el_4oeZDUJ7DOG"/>
		<path d="M461.5,509h-1.3l0.1-1.1h-0.1c-0.4,0.3-0.8,0.6-1.2,0.9c-0.4,0.2-0.8,0.4-1.3,0.4c-0.6,0-1.1-0.2-1.4-0.5&#10;&#9;&#9;&#9;c-0.3-0.3-0.4-0.8-0.4-1.4c0-0.2,0-0.3,0-0.5c0-0.2,0.1-0.3,0.1-0.5l0.9-4.7h1.6l-0.9,4.5c0,0.2-0.1,0.3-0.1,0.4&#10;&#9;&#9;&#9;c0,0.1,0,0.2,0,0.3c0,0.6,0.3,1,0.9,1c0.5,0,1.1-0.4,1.8-1.2l1-5.1h1.6L461.5,509z" id="el_zdbPhgzNbtY"/>
		<path d="M465.8,498.3h1.6l-1.8,9c0,0.1,0,0.1,0,0.2c0,0,0,0.1,0,0.1c0,0.2,0.1,0.3,0.3,0.3c0.1,0,0.1,0,0.1,0&#10;&#9;&#9;&#9;c0,0,0.1,0,0.2,0l0,1.2c-0.1,0.1-0.2,0.1-0.4,0.1c-0.2,0-0.3,0-0.5,0c-0.4,0-0.8-0.1-1-0.3c-0.2-0.2-0.3-0.5-0.3-0.9&#10;&#9;&#9;&#9;c0-0.2,0-0.5,0.1-0.8L465.8,498.3z" id="el_SvQKpP5ws1n"/>
		<path d="M469.1,502.8h-1l0.2-1.2l1.1-0.1l0.6-2h1.4l-0.4,2h1.8l-0.3,1.3h-1.8l-0.8,3.7c0,0.2,0,0.4,0,0.5&#10;&#9;&#9;&#9;c0,0.3,0.1,0.5,0.2,0.6c0.1,0.1,0.4,0.2,0.7,0.2c0.1,0,0.3,0,0.4-0.1c0.1,0,0.2-0.1,0.3-0.1l0.3,1.2c-0.2,0.1-0.4,0.2-0.7,0.2&#10;&#9;&#9;&#9;c-0.3,0.1-0.6,0.1-0.9,0.1c-0.7,0-1.2-0.2-1.5-0.5c-0.3-0.3-0.4-0.8-0.4-1.3c0-0.2,0-0.3,0-0.4c0-0.1,0-0.3,0.1-0.4L469.1,502.8z" id="el_pJuT3rRUZtI"/>
		<path d="M473.4,506.9c0.2,0.3,0.5,0.6,0.8,0.7c0.3,0.2,0.6,0.3,0.9,0.3c0.4,0,0.7-0.1,0.9-0.3&#10;&#9;&#9;&#9;c0.3-0.2,0.4-0.4,0.4-0.7c0-0.2-0.1-0.4-0.3-0.6c-0.2-0.2-0.6-0.4-1-0.6c-0.5-0.3-0.9-0.6-1.2-0.9c-0.3-0.3-0.4-0.7-0.4-1.2&#10;&#9;&#9;&#9;c0-0.3,0.1-0.6,0.2-0.9c0.1-0.3,0.3-0.5,0.6-0.7s0.5-0.4,0.9-0.5c0.3-0.1,0.7-0.2,1.1-0.2c0.5,0,0.9,0.1,1.3,0.3&#10;&#9;&#9;&#9;c0.4,0.2,0.7,0.5,1,0.8l-0.9,0.9c-0.2-0.2-0.4-0.4-0.6-0.5c-0.2-0.1-0.5-0.2-0.8-0.2c-0.3,0-0.6,0.1-0.8,0.3&#10;&#9;&#9;&#9;c-0.2,0.2-0.3,0.4-0.3,0.7c0,0.1,0,0.3,0.1,0.4c0.1,0.1,0.2,0.2,0.3,0.3s0.3,0.2,0.4,0.3c0.2,0.1,0.3,0.2,0.5,0.3&#10;&#9;&#9;&#9;c0.6,0.3,1,0.6,1.2,0.9c0.3,0.3,0.4,0.7,0.4,1.2c0,0.4-0.1,0.7-0.2,1c-0.1,0.3-0.4,0.5-0.6,0.8c-0.3,0.2-0.6,0.4-0.9,0.5&#10;&#9;&#9;&#9;c-0.4,0.1-0.8,0.2-1.2,0.2c-0.2,0-0.5,0-0.7-0.1c-0.2-0.1-0.5-0.2-0.7-0.3c-0.2-0.1-0.4-0.3-0.7-0.4c-0.2-0.2-0.4-0.4-0.5-0.6&#10;&#9;&#9;&#9;L473.4,506.9z" id="el_x0PMMyDhmbE"/>
		<path d="M480.4,509.1c-0.3,0-0.5-0.1-0.7-0.3c-0.2-0.2-0.3-0.4-0.3-0.7c0-0.2,0-0.3,0.1-0.5c0.1-0.2,0.1-0.3,0.3-0.4&#10;&#9;&#9;&#9;c0.1-0.1,0.3-0.2,0.4-0.3c0.2-0.1,0.3-0.1,0.5-0.1c0.3,0,0.5,0.1,0.7,0.3c0.2,0.2,0.2,0.4,0.2,0.7c0,0.2,0,0.3-0.1,0.5&#10;&#9;&#9;&#9;s-0.1,0.3-0.3,0.4c-0.1,0.1-0.2,0.2-0.4,0.3C480.7,509.1,480.6,509.1,480.4,509.1z M481.3,500.5l0.3-1.7h1.6l-0.4,1.7l-1.3,5.3&#10;&#9;&#9;&#9;h-1.1L481.3,500.5z" id="el_UmkAEKzmLbP"/>
	</g>
</g></g>
<g id="el_KTcwhK6CMAp_ppkOo9Ixq" data-animator-group="true" data-animator-type="0"><g id="el_KTcwhK6CMAp">
	<linearGradient id="SVGID_2_" gradientUnits="userSpaceOnUse" x1="591.4751" y1="112.7203" x2="184.9806" y2="468.403">
		<stop offset="0" style="stop-color:#EACC1E"/>
		<stop offset="1" style="stop-color:#E98F23"/>
	</linearGradient>
	<path d="M540.7,444.7c35.7-38.7,57.6-90.4,57.6-147.2c0-119.8-97.1-217-217-217c-119.8,0-217,97.1-217,217&#10;&#9;&#9;c0,56.8,21.9,108.5,57.6,147.2H540.7z" id="el_z0ibCpuAaVu"/>
	<linearGradient id="SVGID_3_" gradientUnits="userSpaceOnUse" x1="369.5204" y1="421.5933" x2="385.0353" y2="179.8869">
		<stop offset="0" style="stop-color:#1AA4C8"/>
		<stop offset="1" style="stop-color:#3781C3"/>
	</linearGradient>
	<rect x="259" y="194.1" width="242.2" height="126.7" id="el_HtoIa4vUeJH"/>
	<g id="el_T1jJIaXSkWl">
		<line x1="475.4" y1="364.4" x2="475.4" y2="418.7" id="el_DT2HFYVGoMl"/>
	</g>
	<g id="el_v7E0lNog4LL">
		<line x1="474.3" y1="364.4" x2="474.3" y2="418.7" id="el_P7OiZTlITtS"/>
	</g>
	<linearGradient id="SVGID_4_" gradientUnits="userSpaceOnUse" x1="337.9399" y1="527.9993" x2="429.3964" y2="230.7658">
		<stop offset="0" style="stop-color:#1AA4C8"/>
		<stop offset="1" style="stop-color:#3781C3"/>
	</linearGradient>
	<rect x="259.5" y="335.9" width="241.7" height="108.7" id="el_sMBrgbiXecq"/>
	
		<rect x="490.2" y="188.5" width="9.3" height="256.1" id="el_VBP2pTjvoxB"/>
	<line x1="327.8" y1="350" x2="303.6" y2="350" id="el_zH22R2HMzfd"/>
	<line x1="441.7" y1="431.8" x2="433.4" y2="431.8" id="el_ogDS31b7bR-"/>
	<line x1="475.4" y1="431.8" x2="452.2" y2="431.8" id="el_wZDaLQI7POi"/>
	<rect x="259.5" y="189.2" width="241.7" height="131.6" id="el_Sq-38dcsXoL"/>
	<rect x="255.3" y="320.8" width="251.2" height="15.1" id="el_Yybw8ORvcut"/>
	<g id="el_Lp3MzvoXt5z">
		<path d="M498.2,194.1H261.4c-6.9,0-12.5-5.6-12.5-12.5v-0.8c0-6.9,5.6-12.5,12.5-12.5h236.7c6.9,0,12.5,5.6,12.5,12.5&#10;&#9;&#9;&#9;v0.8C510.6,188.5,505.1,194.1,498.2,194.1z" id="el_j3wTiEqmMsM"/>
	</g>
	<g id="el_omEQotbBbgt">
		<g id="el_x4fx_Mfqjwz">
			<linearGradient id="SVGID_5_" gradientUnits="userSpaceOnUse" x1="441.3947" y1="38.4559" x2="315.0663" y2="161.5451">
				<stop offset="0" style="stop-color:#1AA4C8"/>
				<stop offset="1" style="stop-color:#3781C3"/>
			</linearGradient>
			<path d="M439.1,143.3H313.2c-4.7,0-8.4-3.8-8.4-8.4V69.1c0-4.7,3.8-8.4,8.4-8.4h125.9c4.7,0,8.4,3.8,8.4,8.4v65.8&#10;&#9;&#9;&#9;&#9;C447.5,139.6,443.8,143.3,439.1,143.3z" id="el_Q7tlX2wzre6"/>
		</g>
		<line x1="338.7" y1="143.3" x2="338.7" y2="167.6" id="el_QUYws7U3zgh"/>
		<line x1="413.6" y1="143.3" x2="413.6" y2="167.6" id="el_OsaVvaUt_Yd"/>
		<line x1="319.4" y1="71.2" x2="353.1" y2="71.2" id="el_FqG5IBrflt8"/>
		<line x1="363.2" y1="71.2" x2="363.2" y2="71.2" id="el_BrP-24w4N-j"/>
	</g>
	<g id="el_CA2X2llQLPr">
		<linearGradient id="SVGID_6_" gradientUnits="userSpaceOnUse" x1="374.3018" y1="78.1234" x2="312.6736" y2="140.8424">
			<stop offset="0" style="stop-color:#EACC1E"/>
			<stop offset="1" style="stop-color:#E98F23"/>
		</linearGradient>
		<circle cx="344.7" cy="108.3" r="22.2" id="el_XjfGuzch9Bu"/>
		<path d="M354.9,108.2c-2.3-2.8-3.2-4.7-5.8-5.5c-1.3-0.4-3.2,0.2-4.5,1.5c-1.3-1.3-3.2-1.9-4.5-1.5c-2.5,0.8-3.5,2.6-5.8,5.5&#10;&#9;&#9;&#9;c-2.5,3-8.1,0.2-5.8,2.5c4,4,12.8,4.5,16,0c3.2,4.4,12,3.9,16,0C363,108.4,357.4,111.2,354.9,108.2z" id="el_XojUG_Q3TV4"/>
		<line x1="382" y1="93.1" x2="430.6" y2="93.1" id="el_g7Kf8yCypLX"/>
		<line x1="382" y1="105.8" x2="430.6" y2="105.8" id="el_yl-7ofhq2Qf"/>
		<line x1="382" y1="118.6" x2="405.1" y2="118.6" id="el_edSCsXk4MKv"/>
	</g>
	<linearGradient id="SVGID_7_" gradientUnits="userSpaceOnUse" x1="380.893" y1="344.723" x2="379.8022" y2="457.072">
		<stop offset="0" style="stop-color:#EE467B"/>
		<stop offset="1" style="stop-color:#F27770"/>
	</linearGradient>
	<rect x="359.9" y="364.5" width="40.8" height="79.9" id="el_aC_gmZWiZE8"/>
	<rect x="282" y="364.4" width="54.3" height="54.3" id="el_3fKfMP8eMAh"/>
	<rect x="323.3" y="365.6" width="10.7" height="53.1" id="el_cZ2Egr7NuOH"/>
	<rect x="282" y="364.4" width="54.3" height="54.3" id="el_gMSHKVzYL_m"/>
	<rect x="426.9" y="364.4" width="54.3" height="54.3" id="el_Tbz1cMDhS13"/>
	<rect x="468.2" y="365.6" width="10.7" height="53.1" id="el__2DPXBZjCFL"/>
	<rect x="426.9" y="364.4" width="54.3" height="54.3" id="el_wNYPpxXKjvB"/>
	<line x1="213.8" y1="444.7" x2="548.8" y2="444.7" id="el_Lx0kmCbcToW"/>
	<g id="el_4K9hvMLT4it">
		<linearGradient id="SVGID_8_" gradientUnits="userSpaceOnUse" x1="438.3182" y1="189.0817" x2="272.5217" y2="372.3305">
			<stop offset="0" style="stop-color:#EACC1E"/>
			<stop offset="1" style="stop-color:#E98F23"/>
		</linearGradient>
		<circle cx="378.8" cy="254.8" r="42.3" id="el_enOP8ne23Bf"/>
		<path d="M410.2,258.5c-0.9,7.7-4.6,14.5-9.9,19.4" id="el_CJJV8XYWaob"/>
		<g id="el_4VkTqARl4kk">
			<circle cx="367.7" cy="243.1" r="8" id="el_uR9oamOvIAn"/>
			
				<linearGradient id="SVGID_9_" gradientUnits="userSpaceOnUse" x1="3907.4072" y1="1356.1255" x2="3932.3037" y2="1356.1255" gradientTransform="matrix(-5.071187e-02 0.9987 -0.9987 -5.071187e-02 1933.2979 -3583.2981)">
				<stop offset="0" style="stop-color:#EA467B"/>
				<stop offset="1" style="stop-color:#E77F79"/>
			</linearGradient>
			<path d="M378.1,259.5c3.4,5.3,10.2,16.1,10.2,16.1S381.5,264.8,378.1,259.5c-3.4-5.3-6.1-9.6-6.1-9.6&#10;&#9;&#9;&#9;&#9;S374.7,254.2,378.1,259.5z" id="el_5ufsrFIeBtq"/>
		</g>
		<g id="el_HESO1wmuUJb">
			<circle cx="389.9" cy="243" r="8" id="el_0uzda06ohCD"/>
			
				<linearGradient id="SVGID_10_" gradientUnits="userSpaceOnUse" x1="3906.6023" y1="1358.6024" x2="3933.2532" y2="1358.6024" gradientTransform="matrix(-5.071187e-02 0.9987 -0.9987 -5.071187e-02 1933.2979 -3583.2981)">
				<stop offset="0" style="stop-color:#EA467B"/>
				<stop offset="1" style="stop-color:#E77F79"/>
			</linearGradient>
			<path d="M379.7,259.4c-3.3,5.3-10.1,16.2-10.1,16.2S376.3,264.8,379.7,259.4c3.3-5.3,6-9.7,6-9.7&#10;&#9;&#9;&#9;&#9;S383,254.1,379.7,259.4z" id="el_Vql9J9EKZlg"/>
		</g>
	</g>
	<line x1="390.1" y1="395" x2="390.1" y2="418.7" id="el_JfFyuFtyrJd"/>
	<line x1="424.4" y1="205.6" x2="463.8" y2="205.6" id="el_TrrIEnGnPDU"/>
	<line x1="474" y1="205.6" x2="478.5" y2="205.6" id="el_IzERm94mmNy"/>
	<rect x="350.8" y="433.2" width="59.5" height="16.5" id="el_nGA2WAcup-9"/>
	<line x1="299" y1="208" x2="274.9" y2="208" id="el_OZ7OISn0z2c"/>
	<line x1="323.8" y1="208" x2="309" y2="208" id="el_L3rgSwS5haf"/>
	<line x1="450.5" y1="306" x2="426.4" y2="306" id="el_AeQRrPNDHyr"/>
	<line x1="475.4" y1="306" x2="460.5" y2="306" id="el_3K-Kxmm8gX6"/>
</g></g>
<g id="el_fMUFznj1zW8_69qX1zk57" data-animator-group="true" data-animator-type="0"><g id="el_fMUFznj1zW8">
	<g id="el_ElURFtkvZyG">
		<path d="M234,531.1c0-43.9-50.5-79.4-112.9-79.4S8.3,487.2,8.3,531.1H234z" id="el_CblbIjXjstZ"/>
		<g id="el_FAzLtnns0OG">
			<linearGradient id="SVGID_11_" gradientUnits="userSpaceOnUse" x1="217.005" y1="482.0392" x2="114.9331" y2="625.7565">
				<stop offset="0" style="stop-color:#1AA4C8"/>
				<stop offset="1" style="stop-color:#3781C3"/>
			</linearGradient>
			<path d="M178.8,462.8V481v50.1H234C234,502.1,211.9,476.7,178.8,462.8z" id="el_ZcPQIWXLfUT"/>
			<linearGradient id="SVGID_12_" gradientUnits="userSpaceOnUse" x1="147.6191" y1="432.7594" x2="45.5472" y2="576.4767">
				<stop offset="0" style="stop-color:#1AA4C8"/>
				<stop offset="1" style="stop-color:#3781C3"/>
			</linearGradient>
			<path d="M92.5,481.6C92.5,481.6,92.5,481.6,92.5,481.6c0,7.4,6,13.4,13.4,13.4h30.6c0,0,0,0,0,0&#10;&#9;&#9;&#9;&#9;c7.4,0,13.4-6,13.4-13.4v-27.4c-9.2-1.7-18.8-2.6-28.7-2.6c-9.9,0-19.5,0.9-28.7,2.6V481.6z" id="el_X07yexIxInV"/>
			<linearGradient id="SVGID_13_" gradientUnits="userSpaceOnUse" x1="115.3102" y1="409.8127" x2="13.2382" y2="553.53">
				<stop offset="0" style="stop-color:#1AA4C8"/>
				<stop offset="1" style="stop-color:#3781C3"/>
			</linearGradient>
			<path d="M8.3,531.1h55.2v-68.3C30.4,476.7,8.3,502.1,8.3,531.1z" id="el_lrNu3DPMpaR"/>
		</g>
	</g>
	<linearGradient id="SVGID_14_" gradientUnits="userSpaceOnUse" x1="217.2086" y1="238.9608" x2="30.485" y2="374.5124">
		<stop offset="0" style="stop-color:#EACC1E"/>
		<stop offset="1" style="stop-color:#E98F23"/>
	</linearGradient>
	<path d="M46.5,366.8l-17-26.1c-26.3-59.2,12.9-100,36.5-88.9c47.8-31.7,104.5-26,148.3,14.9l4.8,4.4l-19.3,22.4&#10;&#9;&#9;l4.2,5.5c4.6,6,6.7,13.5,6,20.9l-3.5,37.6L46.5,366.8z" id="el_IRA2uKLFqj3"/>
	<path d="M40.9,379.5L40.9,379.5c-9.5,0-17.2-7.7-17.2-17.2v-2.5c0-9.5,7.7-17.2,17.2-17.2h0c9.5,0,17.2,7.7,17.2,17.2&#10;&#9;&#9;v2.5C58.1,371.8,50.4,379.5,40.9,379.5z" id="el_6qur7zFzxQb"/>
	<path d="M197.1,379.5L197.1,379.5c-9.5,0-17.2-7.7-17.2-17.2v-2.5c0-9.5,7.7-17.2,17.2-17.2h0&#10;&#9;&#9;c9.5,0,17.2,7.7,17.2,17.2v2.5C214.3,371.8,206.6,379.5,197.1,379.5z" id="el_QLQspT7dhFn"/>
	<path d="M119.8,439.6c-42.9,0-77.3-32.1-77.3-71.1v-47c0,0,25.7-5.7,33.1-25c36.2,28.2,118.9,12.2,118.9,12.2&#10;&#9;&#9;l3.7,59.3C198.1,407.1,162.7,439.6,119.8,439.6z" id="el_x70CDsn2riG"/>
	<linearGradient id="SVGID_15_" gradientUnits="userSpaceOnUse" x1="123.5046" y1="318.1145" x2="122" y2="460.3004">
		<stop offset="0" style="stop-color:#EACC1E"/>
		<stop offset="0.6432" style="stop-color:#E9A521"/>
		<stop offset="1" style="stop-color:#E98F23"/>
	</linearGradient>
	<path d="M53,441.3l37.2,24.2c18.2,11.8,41.4,12.4,60.2,1.6l43.8-25.2c5.8-3.4,9.2-9.8,8.6-16.5l-5.5-66.1l-20.8,51.9&#10;&#9;&#9;l-2.6-1c-34-12.8-71.6-12.4-105.3,1.2l0,0l-26.2-52.1l2.7,68.2C45.4,433,48.3,438.2,53,441.3z" id="el_Ki6F3g_-sSm"/>
	<path d="M88,257.6c0,0,10.2-8.7,34.7-11.4c14.2-1.6,28.9,2.2,28.9,2.2" id="el_JyB6Z3nLAgh"/>
</g></g>
</svg>
